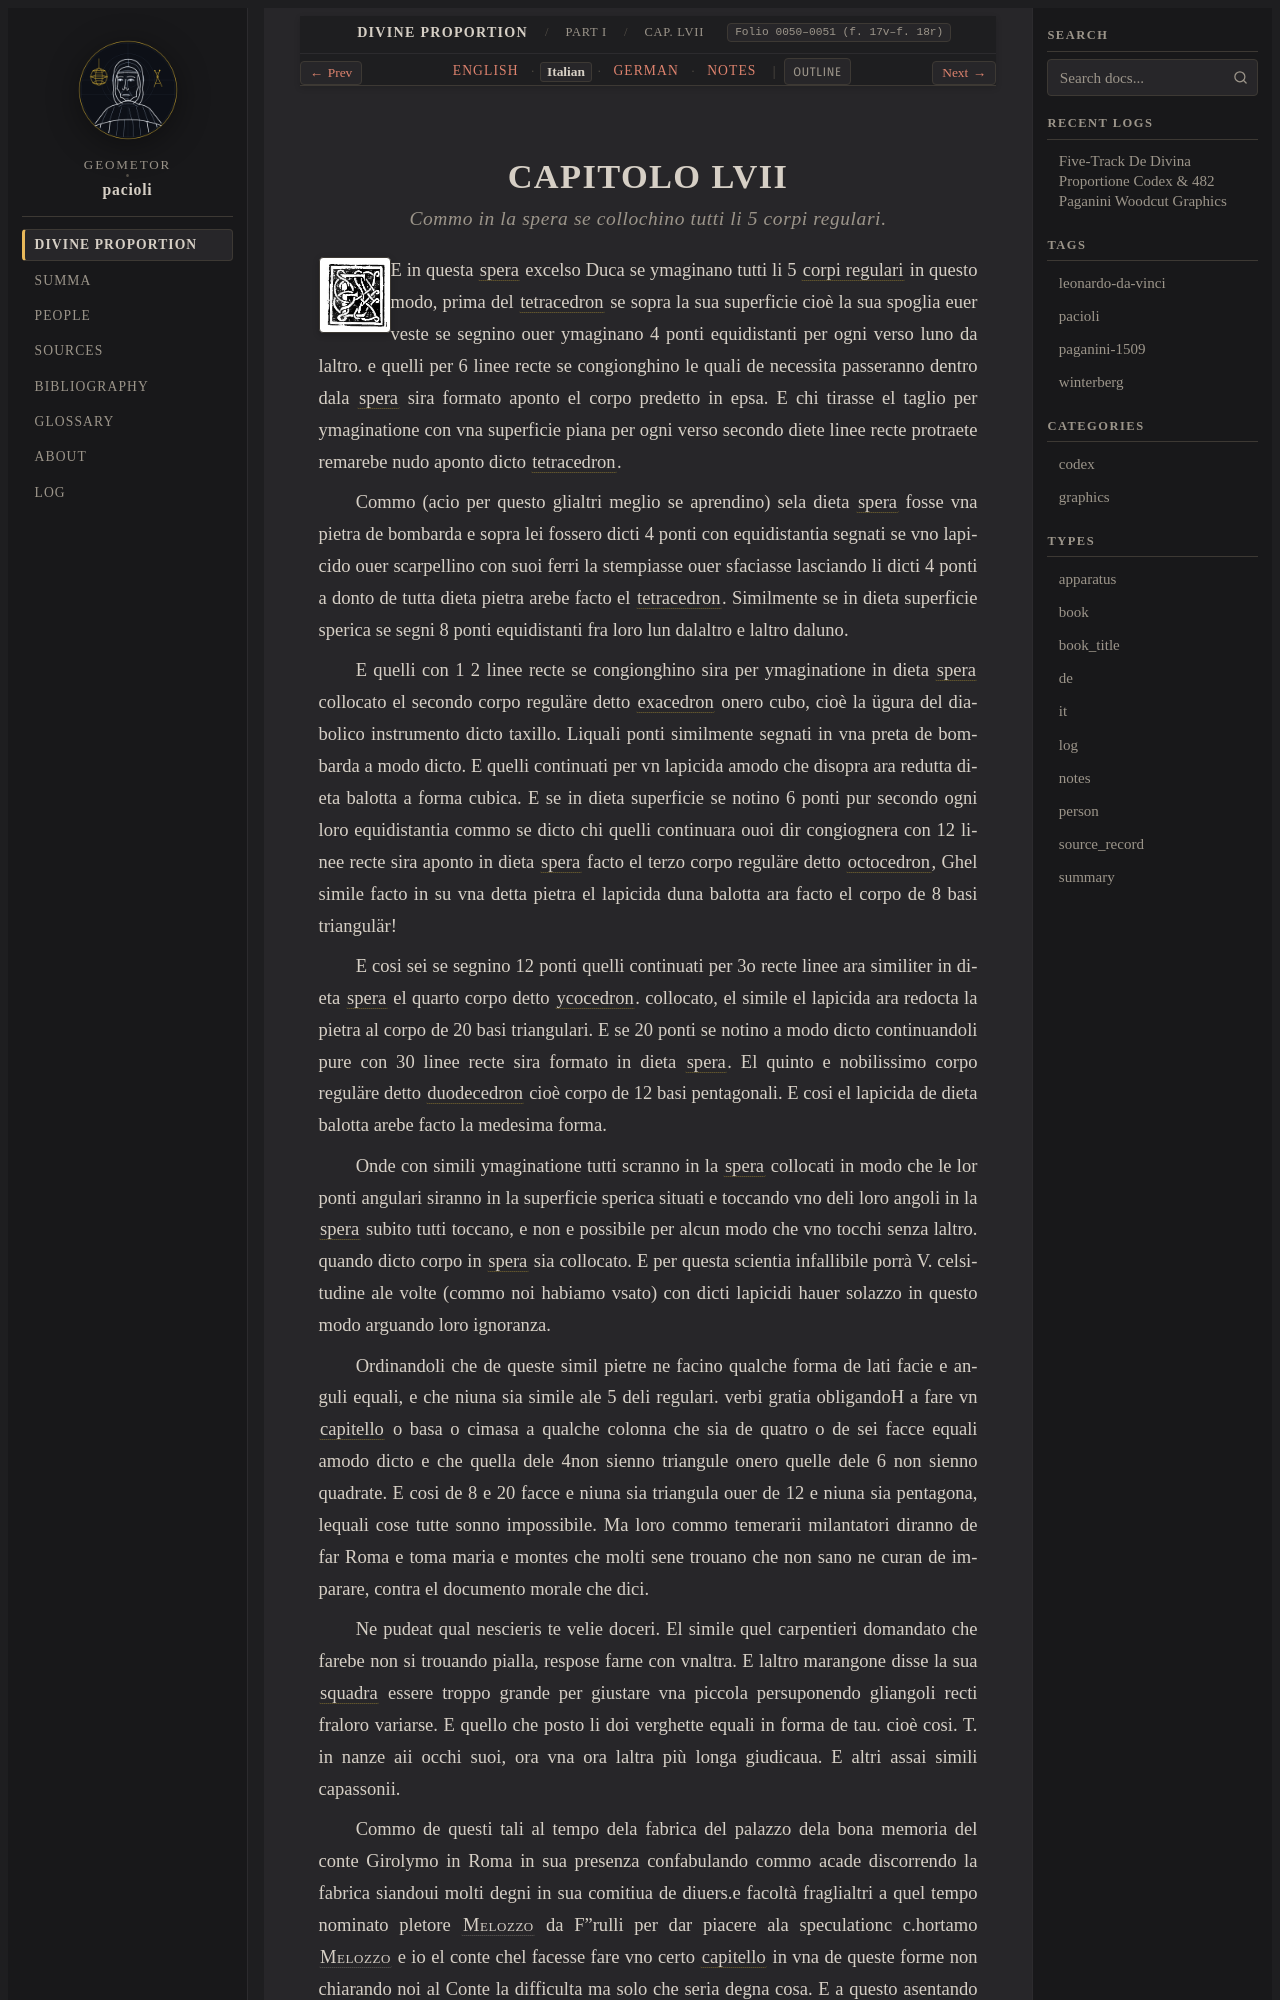

repository: geometor/pacioli · page: de_divina_proportione/compendio/cap_57/it.html · generator: sphinx

:type: it
:tracks: English: index | Italian: it | German: de | Notes: notes
:layout: book
:canonical_id: Cap. LVII
:folio: 0050–0051 (f. 17v–f. 18r)

.. _compendio-cap_57-it:

CAPITOLO LVII
=============

.. rubric:: Commo in la spera se collochino tutti li 5 corpi regulari.

.. folio:: 0050–0051 (f. 17v–f. 18r)
   :initial: 0050.c1.png

E in questa :term:`spera <spera>` excelso Duca se ymaginano tutti li 5 :term:`corpi regulari <corpi-regulari>` in questo modo, prima del :term:`tetracedron <tetrahedron>` se sopra la sua superficie cioè la sua spoglia euer veste se segnino ouer ymaginano 4 ponti equidistanti per ogni verso luno da laltro. e quelli per 6 linee recte se congionghino le quali de necessita passeranno dentro dala :term:`spera <spera>` sira formato aponto el corpo predetto in epsa. E chi tirasse el taglio per ymaginatione con vna superficie piana per ogni verso secondo diete linee recte protraete remarebe nudo aponto dicto :term:`tetracedron <tetrahedron>`.

Commo (acio per questo glialtri meglio se aprendino) sela dieta :term:`spera <spera>` fosse vna pietra de bombarda e sopra lei fossero dicti 4 ponti con equidistantia segnati se vno lapicido ouer scarpellino con suoi ferri la stempiasse ouer sfaciasse lasciando li dicti 4 ponti a donto de tutta dieta pietra arebe facto el :term:`tetracedron <tetrahedron>`. Similmente se in dieta superficie sperica se segni 8 ponti equidistanti fra loro lun dalaltro e laltro daluno.

E quelli con 1 2 linee recte se congionghino sira per ymaginatione in dieta :term:`spera <spera>` collocato el secondo corpo reguläre detto :term:`exacedron <exahedron>` onero cubo, cioè la ügura del diabolico instrumento dicto taxillo. Liquali ponti similmente segnati in vna preta de bombarda a modo dicto. E quelli continuati per vn lapicida amodo che disopra ara redutta dieta balotta a forma cubica. E se in dieta superficie se notino 6 ponti pur secondo ogni loro equidistantia commo se dicto chi quelli continuara ouoi dir congiognera con 12 linee recte sira aponto in dieta :term:`spera <spera>` facto el terzo corpo reguläre detto :term:`octocedron <octahedron>`, Ghel simile facto in su vna detta pietra el lapicida duna balotta ara facto el corpo de 8 basi triangulär!

E cosi sei se segnino 12 ponti quelli continuati per 3o recte linee ara similiter in dieta :term:`spera <spera>` el quarto corpo detto :term:`ycocedron <icosahedron>`. collocato, el simile el lapicida ara redocta la pietra al corpo de 20 basi triangulari. E se 20 ponti se notino a modo dicto continuandoli pure con 30 linee recte sira formato in dieta :term:`spera <spera>`. El quinto e nobilissimo corpo reguläre detto :term:`duodecedron <dodecahedron>` cioè corpo de 12 basi pentagonali. E cosi el lapicida de dieta balotta arebe facto la medesima forma.

Onde con simili ymaginatione tutti scranno in la :term:`spera <spera>` collocati in modo che le lor ponti angulari siranno in la superficie sperica situati e toccando vno deli loro angoli in la :term:`spera <spera>` subito tutti toccano, e non e possibile per alcun modo che vno tocchi senza laltro. quando dicto corpo in :term:`spera <spera>` sia collocato. E per questa scientia infallibile porrà V. celsitudine ale volte (commo noi habiamo vsato) con dicti lapicidi hauer solazzo in questo modo arguando loro ignoranza.

Ordinandoli che de queste simil pietre ne facino qualche forma de lati facie e anguli equali, e che niuna sia simile ale 5 deli regulari. verbi gratia obligandoH a fare vn :term:`capitello <capitello>` o basa o cimasa a qualche colonna che sia de quatro o de sei facce equali amodo dicto e che quella dele 4non sienno triangule onero quelle dele 6 non sienno quadrate. E cosi de 8 e 20 facce e niuna sia triangula ouer de 12 e niuna sia pentagona, lequali cose tutte sonno impossibile. Ma loro commo temerarii milantatori diranno de far Roma e toma maria e montes che molti sene trouano che non sano ne curan de imparare, contra el documento morale che dici.
